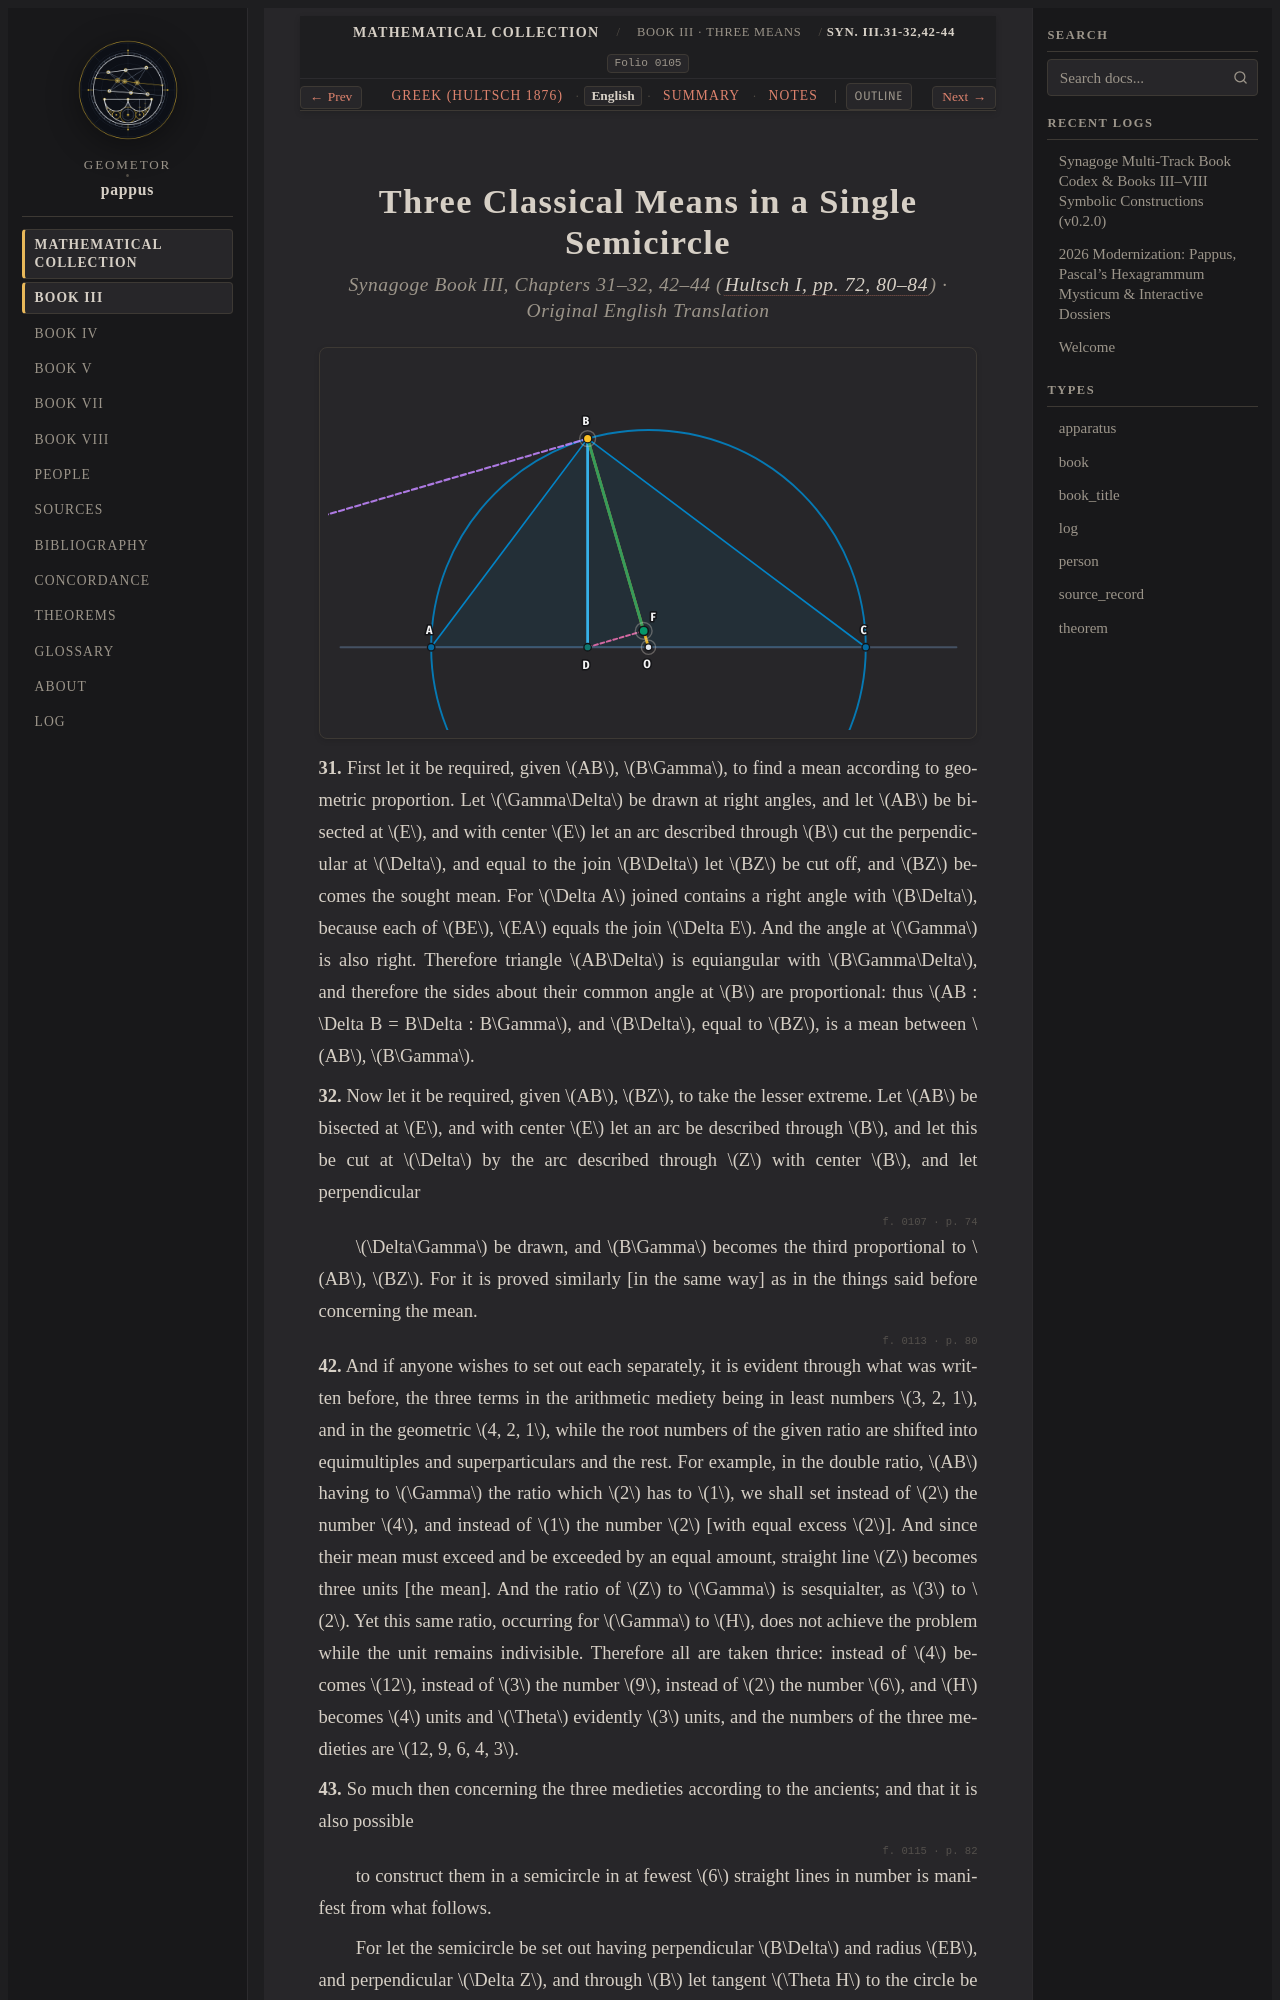

repository: geometor/pappus · page: synagoge/book_03/prop_01_three_means/index.html · generator: sphinx

:order: 5
:layout: book
:type: book
:title: Three Classical Means in a Single Semicircle
:canonical_id: Syn. III.31-32,42-44
:folio: hultsch_1876_vol1:0105
:excerpt: Pappus's preliminary geometric-mean lemmas, minimal integer ratios, and unified semicircle construction exhibiting the arithmetic, geometric, and harmonic means together.
:tracks: English: index | Greek: el | Summary: summary | Notes: notes

.. _sec-b3-en-semicircle-means:
